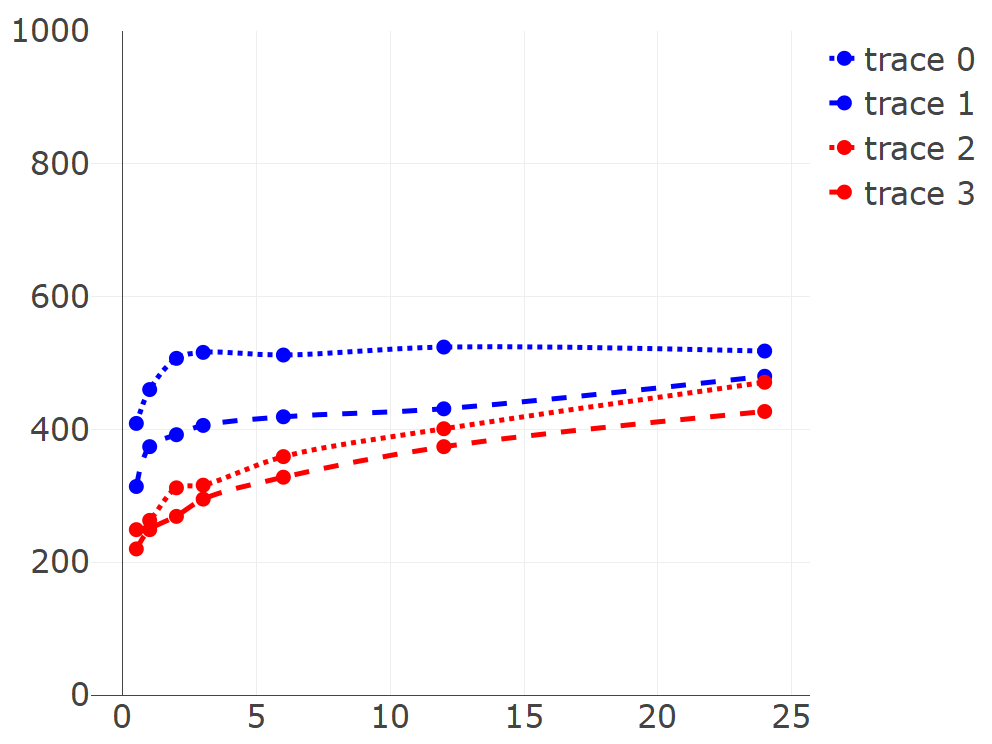

Source data for this figure (header and first rows):
t, A, B, C, D, E, F
0.5, 409, 314, 146, 249, 220, 118
1, 460, 374, 283, 263, 249, 168
2, 507, 392, 351, 312, 269, 249
3, 516, 406, 371, 316, 295, 297
6, 512, 419, 351, 359, 328, 336
12, 524, 431, 291, 401, 374, 312
24, 518, 480, 208, 471, 427, 212
